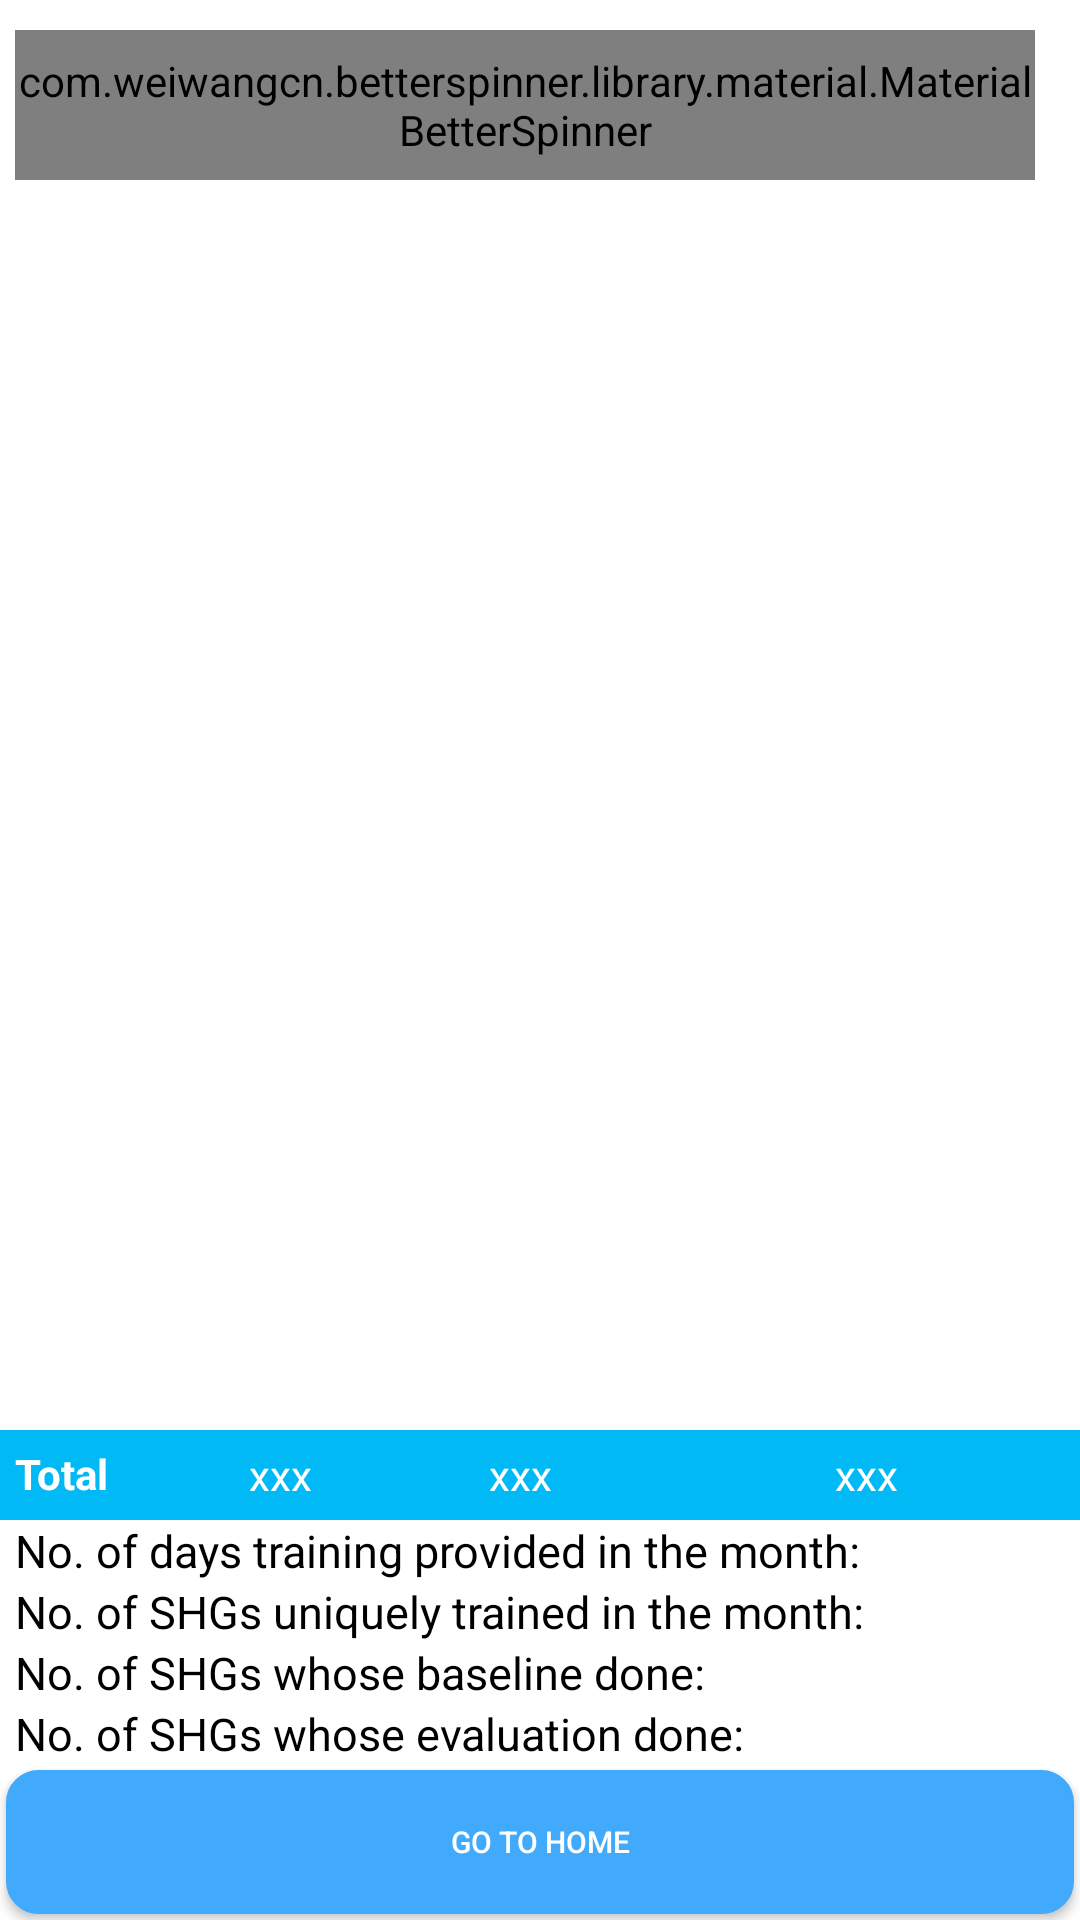

Layout XML and referenced resources for this Android screen:
<!-- AndroidManifest.xml: application theme AppTheme -->
<!-- res/layout/fragment_view_report.xml -->
<?xml version="1.0" encoding="utf-8"?>
<RelativeLayout xmlns:android="http://schemas.android.com/apk/res/android"
    xmlns:app="http://schemas.android.com/apk/res-auto"
    xmlns:tools="http://schemas.android.com/tools"
    android:layout_width="match_parent"
    android:layout_height="match_parent"
    android:background="@color/colorScreenBackGround"
    tools:context=".presenter.Fragments.ViewReport">

    <RelativeLayout
        android:id="@+id/topRL"
        android:layout_width="match_parent"
        android:layout_height="match_parent">

        <LinearLayout
            android:id="@+id/topLL"
            android:layout_width="match_parent"
            android:layout_height="wrap_content"
            android:layout_alignParentTop="true"
            android:orientation="vertical">

            
            <LinearLayout
                android:layout_width="match_parent"
                android:layout_height="@dimen/dimen_50"
                android:layout_marginTop="@dimen/dimen_10"
                android:orientation="horizontal"
                android:weightSum="2">


                <com.weiwangcn.betterspinner.library.material.MaterialBetterSpinner
                    android:id="@+id/select_monthMBS"
                    android:layout_width="match_parent"
                    android:layout_height="match_parent"
                    android:layout_marginLeft="@dimen/dimen_5"
                    android:layout_marginRight="@dimen/dimen_15"
                    android:layout_weight="1"
                    android:popupTheme="@color/colorLightHighlight"
                    android:text="@string/selectMonth"
                    android:textColor="@color/colorTextBlack" />

            </LinearLayout>

        </LinearLayout>


        <LinearLayout
            android:id="@+id/noDataFoundLL"
            android:layout_width="match_parent"
            android:layout_height="wrap_content"
            android:layout_above="@+id/goto_homeLL"
            android:layout_below="@+id/topLL"
            android:layout_marginTop="@dimen/dimen_5"
            android:layout_marginBottom="@dimen/dimen_5"
            android:orientation="vertical">

            <androidx.recyclerview.widget.RecyclerView
                android:id="@+id/report_listRV"
                android:layout_width="match_parent"
                android:layout_height="wrap_content"
                android:visibility="gone" />

            <TextView
                android:id="@+id/nodata_found"
                android:layout_width="match_parent"
                android:layout_height="match_parent"
                android:gravity="center"
                android:text="@string/select_month"
                android:textColor="@color/colorTextBlack"
                android:textSize="@dimen/dimen_30"
                android:visibility="gone" />
        </LinearLayout>

        <LinearLayout
            android:id="@+id/goto_homeLL"
            android:layout_width="match_parent"
            android:layout_height="wrap_content"
            android:layout_alignParentBottom="true"
            android:background="@color/colorScreenBackGround"
            android:orientation="vertical">

            <LinearLayout
                android:layout_width="match_parent"
                android:layout_height="@dimen/dimen_30"
                android:background="@color/colorBoxLight"
                android:orientation="horizontal"
                android:weightSum="4">

                <TextView
                    android:layout_width="0dp"
                    android:layout_height="match_parent"
                    android:layout_marginLeft="@dimen/dimen_5"
                    android:layout_weight=".6"
                    android:paddingTop="@dimen/dimen_5"
                    android:text="@string/total"
                    android:textColor="@color/colorTextButton"
                    android:textStyle="bold" />

                <TextView
                    android:id="@+id/no_of_shg_participatedTV"
                    android:layout_width="0dp"
                    android:layout_height="match_parent"
                    android:layout_weight=".8"
                    android:gravity="center"
                    android:text="xxx"
                    android:textColor="@color/colorTextButton" />

                <TextView
                    android:id="@+id/no_of_shg_member_participatedTV"
                    android:layout_width="0dp"
                    android:layout_height="match_parent"
                    android:layout_weight="1"
                    android:gravity="center"
                    android:text="xxx"
                    android:textColor="@color/colorTextButton" />

                <TextView
                    android:id="@+id/other_member_participatedTV"
                    android:layout_width="0dp"
                    android:layout_height="match_parent"
                    android:layout_weight="1.6"
                    android:gravity="center"
                    android:text="xxx"
                    android:textColor="@color/colorTextButton" />

            </LinearLayout>

            <LinearLayout
                android:id="@+id/no_of_daysLL"
                android:layout_width="match_parent"
                android:layout_height="wrap_content"
                android:layout_below="@+id/totalLL"
                android:orientation="horizontal"
                android:weightSum="2">

                <TextView
                    android:layout_width="0dp"
                    android:layout_height="wrap_content"
                    android:layout_weight="1.7"
                    android:paddingLeft="@dimen/dimen_5"
                    android:text="@string/noofDays"
                    android:textColor="@color/colorTextBlack"
                    android:textSize="@dimen/dimen_15" />

                <TextView
                    android:id="@+id/no_of_daysTV"
                    android:layout_width="0dp"
                    android:layout_height="match_parent"
                    android:layout_weight=".3"
                    android:textColor="@color/colorTextBlack"
                    android:textSize="@dimen/dimen_15" />
            </LinearLayout>

            <LinearLayout
                android:id="@+id/no_of_shgsLL"
                android:layout_width="match_parent"
                android:layout_height="wrap_content"
                android:layout_below="@+id/no_of_daysLL"
                android:orientation="horizontal"
                android:weightSum="2">

                <TextView
                    android:layout_width="0dp"
                    android:layout_height="wrap_content"
                    android:layout_weight="1.7"
                    android:paddingLeft="@dimen/dimen_5"
                    android:text="@string/noofShgs"
                    android:textColor="@color/colorTextBlack"
                    android:textSize="@dimen/dimen_15" />

                <TextView
                    android:id="@+id/no_of_shgsTV"
                    android:layout_width="0dp"
                    android:layout_height="match_parent"
                    android:layout_weight=".3"
                    android:textColor="@color/colorTextBlack"
                    android:textSize="@dimen/dimen_15" />
            </LinearLayout>

            <LinearLayout
                android:layout_width="match_parent"
                android:layout_height="wrap_content"
                android:layout_below="@+id/totalLL"
                android:orientation="horizontal"
                android:weightSum="2">

                <TextView
                    android:layout_width="0dp"
                    android:layout_height="wrap_content"
                    android:layout_weight="1.7"
                    android:paddingLeft="@dimen/dimen_5"
                    android:text="@string/noofshgsbaselinedone"
                    android:textColor="@color/colorTextBlack"
                    android:textSize="@dimen/dimen_15" />

                <TextView
                    android:id="@+id/baseline_doneTV"
                    android:layout_width="0dp"
                    android:layout_height="match_parent"
                    android:layout_weight=".3"
                    android:textColor="@color/colorTextBlack"
                    android:textSize="@dimen/dimen_15" />
            </LinearLayout>

            <LinearLayout
                android:layout_width="match_parent"
                android:layout_height="wrap_content"
                android:layout_below="@+id/totalLL"
                android:orientation="horizontal"
                android:weightSum="2">

                <TextView
                    android:layout_width="0dp"
                    android:layout_height="wrap_content"
                    android:layout_weight="1.7"
                    android:paddingLeft="@dimen/dimen_5"
                    android:text="@string/noofshgsassesmentdone"
                    android:textColor="@color/colorTextBlack"
                    android:textSize="@dimen/dimen_15" />

                <TextView
                    android:id="@+id/assesment_doneTV"
                    android:layout_width="0dp"
                    android:layout_height="match_parent"
                    android:layout_weight=".3"
                    android:textColor="@color/colorTextBlack"
                    android:textSize="@dimen/dimen_15" />
            </LinearLayout>



                <Button
                    android:id="@+id/goto_homeBTN"
                    android:layout_width="match_parent"
                    android:layout_height="wrap_content"
                    android:layout_margin="@dimen/dimen_2"
                    android:layout_marginLeft="@dimen/dimen_5"
                    android:layout_marginRight="@dimen/dimen_5"
                    android:background="@drawable/round_shape_dashboard"
                    android:text="@string/gotoHome"
                    android:textColor="@color/colorTextButton"
                    android:textSize="@dimen/dimen_10" />

        </LinearLayout>
    </RelativeLayout>
</RelativeLayout>
<!-- resources referenced by this layout -->
<resources>
  <color name="colorBoxLight">#00B9F5</color>
  <color name="colorLightHighlight">#E2F8FB</color>
  <color name="colorScreenBackGround">#FFFFFF</color>
  <color name="colorTextBlack">#000000</color>
  <color name="colorTextButton">#FFFFFF</color>
  <color name="colorTitleBackground">#243F60</color>
  <dimen name="dimen_10">10dp</dimen>
  <dimen name="dimen_15">15dp</dimen>
  <dimen name="dimen_2">2dp</dimen>
  <dimen name="dimen_25">25dp</dimen>
  <dimen name="dimen_30">30dp</dimen>
  <dimen name="dimen_300">300dp</dimen>
  <dimen name="dimen_5">5dp</dimen>
  <dimen name="dimen_50">50dp</dimen>
  <!-- drawable round_shape_dashboard (drawable) -->
  <?xml version="1.0" encoding="UTF-8"?>
  <shape xmlns:android="http://schemas.android.com/apk/res/android">
      <solid android:color="@color/MainColor"/>
      <stroke android:width="1.5dp" android:color="@color/MainColor" />
      <corners android:radius="10dp"/>
      <padding android:left="0dp" android:top="0dp" android:right="0dp" android:bottom="0dp" />
  </shape>
  <string name="gotoHome">Go To Home</string>
  <string name="noofDays">No. of days training provided in the month:</string>
  <string name="noofShgs">No. of SHGs uniquely trained in the month:</string>
  <string name="noofshgsassesmentdone">No. of SHGs whose evaluation done: </string>
  <string name="noofshgsbaselinedone">No. of SHGs whose baseline done:</string>
  <string name="selectMonth">Select Month</string>
  <string name="select_month">Please, select the month.</string>
  <string name="total">Total</string>
  <string name="viewReportLabel">View Report</string>
  <style name="AppTheme" parent="Theme.AppCompat.Light.NoActionBar">
          
          <item name="colorPrimary">@color/colourToolBarScreenLight</item>
          <item name="colorPrimaryDark">@color/colorScreenBackGroundDark</item>
          <item name="colorAccent">@color/colorAccent</item>
          <item name="android:actionBarStyle">@style/MyActionBar</item>
          <item name="android:windowDisablePreview">true</item>
      </style>
  <color name="MainColor">#41aafd </color>
  <color name="colourToolBarScreenLight">#00B9F5</color>
  <color name="colorScreenBackGroundDark">#27466B</color>
  <color name="colorAccent">#243F60</color>
  <style name="MyActionBar" parent="@android:style/Widget.Holo.Light.ActionBar">
          <item name="android:background">@color/colourToolBarScreenLight</item>
      </style>
</resources>
